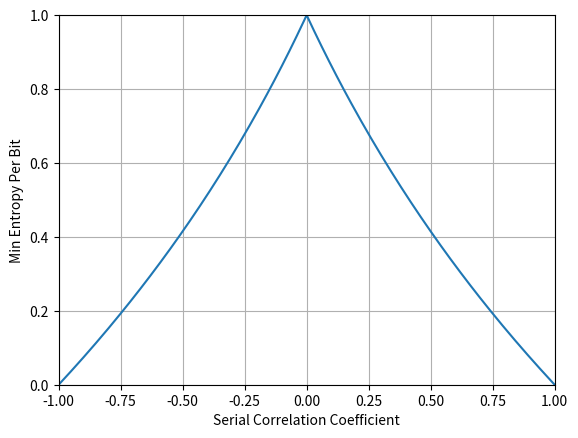

Write the Python code that produced this figure. (Note: this script raises an exception after producing the figure.)
#!/usr/bin/env python3

import math
import matplotlib
import matplotlib.pyplot as plt

def scc2me(scc):
    p = (scc/2.0)+0.5
    p = max(p,1-p)
    h = -math.log(p,2) 
    return h

sccs = [(x-100)*0.01 for x in range(0,201)]
ys = [scc2me(scc) for scc in sccs]

plt.plot(sccs, ys)
plt.xlim([-1,1])
plt.ylim([0,1])
plt.grid(True)
plt.xlabel("Serial Correlation Coefficient")
plt.ylabel("Min Entropy Per Bit")

plt.savefig("../img/scc_vs_minentropy.pdf",format='pdf')

